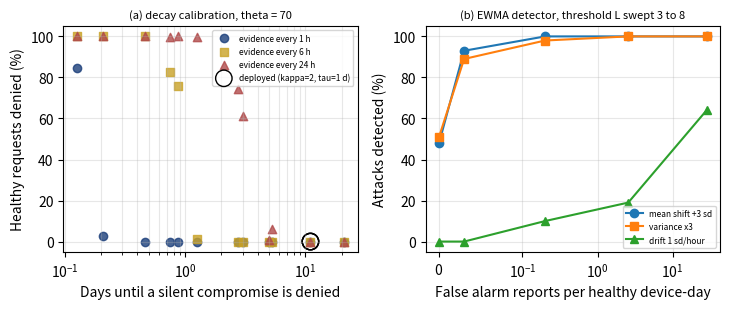

Write the Python code that produced this figure.
#!/usr/bin/env python3
"""Offline studies (no chain, no cloud) built on the contract's trust law.

  Study 1  decay calibration: sensitivity of (kappa, tau, theta, evidence interval E)
  Study 2  telemetry-derived evidence: EWMA detector on synthetic telemetry feeds
           negative evidence to the same law (replaces the injected A5 evidence)

The trust law is Eq. (1)/(2) of the paper, exactly as TrustManager.sol implements it:
    T(t) = max(0, T_last - kappa * floor((t - t_last) / tau)),  evidence: T = clamp(T + delta, 0, 100)
Everything here is a simulation with synthetic telemetry and stated assumptions.

  python3 experiments/offline_calibration.py --out evaluation/results_offline
"""
import argparse, json, math, pathlib
import numpy as np, pandas as pd

HOUR, DAY = 3600.0, 86400.0
ap = argparse.ArgumentParser()
ap.add_argument("--out", default="evaluation/results_offline")
ap.add_argument("--seed", type=int, default=7)
A = ap.parse_args()
OUT = pathlib.Path(A.out); OUT.mkdir(parents=True, exist_ok=True)
rng = np.random.default_rng(A.seed)


def decayed(T_last, dt, kappa, tau):
    return max(0.0, T_last - kappa * math.floor(dt / tau))


# ----------------------------------------------------------------------------------------
# Study 1: decay calibration
# ----------------------------------------------------------------------------------------
D_POS, T_START, T_COMP = 5, 80, 90   # healthy attestation +5; healthy starts at 80; compromised device was at 90
SIM_DAYS, REQ_GAP = 30, 600.0        # 30 simulated days, one access request per 10 min per device
rows = []
for kappa in (1, 2, 5, 10):
    for tau_h in (1, 6, 24):
        tau = tau_h * HOUR
        for theta in (40, 70):
            # silent compromised device: no evidence ever arrives; first denied request after n steps
            n = int((T_COMP - theta) // kappa) + 1
            t_deny_h = n * tau_h
            for E_h in (1, 6, 24):          # mean interval between positive evidence events (Poisson)
                fd, tot = 0, 0
                for rep in range(20):
                    t, T, tl = 0.0, float(T_START), 0.0
                    next_ev = rng.exponential(E_h * HOUR)
                    while t < SIM_DAYS * DAY:
                        t += REQ_GAP
                        while next_ev <= t:                       # apply evidence events that occurred
                            T = min(100.0, decayed(T, next_ev - tl, kappa, tau) + D_POS); tl = next_ev
                            next_ev += rng.exponential(E_h * HOUR)
                        if t > 2 * DAY:                           # skip a 2-day warm-up
                            tot += 1; fd += decayed(T, t - tl, kappa, tau) < theta
                rows.append(dict(kappa=kappa, tau_h=tau_h, theta=theta, E_h=E_h,
                                 time_to_deny_h=t_deny_h, false_deny=fd / tot))
S1 = pd.DataFrame(rows); S1.to_csv(OUT / "decay_sensitivity.csv", index=False)

# ----------------------------------------------------------------------------------------
# Study 2: telemetry-derived evidence
# ----------------------------------------------------------------------------------------
FS = 10.0                     # one sample every 10 s (vibration RMS of a CNC spindle, arbitrary units)
MU, SIG, RHO = 1.0, 0.10, 0.8  # healthy level, noise sd, AR(1) autocorrelation
LAMBDA = 0.1                  # EWMA smoothing
BASE_N = 360                  # first hour is used to estimate the baseline
D_NEG, MIN_GAP = -20, 60.0    # each alarm reports -20 trust, at most one report per 60 s per device
KAPPA, TAU = 2, DAY


def stream(n, shift=0.0, vscale=1.0, ramp=0.0, onset=None):
    e = np.empty(n); e[0] = rng.normal(0, SIG)
    w = rng.normal(0, SIG * math.sqrt(1 - RHO ** 2), n)
    for i in range(1, n): e[i] = RHO * e[i - 1] + w[i]
    x = MU + e
    if onset is not None:
        k = np.arange(n) - onset
        a = k >= 0
        x[a] = MU + vscale * e[a] + shift * SIG + ramp * SIG * (k[a] / 360.0)
    return x


def alarms(x, L):
    """EWMA of the standardized residual; alarm when |z_ewma| > L * sd_ewma.
    Mean, sd and the EWMA's own sd (which autocorrelation inflates) are all estimated from the first BASE_N samples."""
    m, s = x[:BASE_N].mean(), x[:BASE_N].std() + 1e-9
    z = (x - m) / s
    ew = np.empty(len(x)); e = 0.0
    for i in range(len(x)):
        e = LAMBDA * z[i] + (1 - LAMBDA) * e; ew[i] = e
    sd = ew[30:BASE_N].std() + 1e-9
    out = np.abs(ew) > L * sd
    out[:BASE_N] = False
    return out


def trust_after(alarm_idx, score0, theta, onset_i):
    """Apply -20 per rate-limited alarm; return seconds from onset to first denied request (None if never)."""
    T, last = float(score0), -1e9
    for i in alarm_idx:
        t = i * FS
        if t - last >= MIN_GAP:
            T = max(0.0, T + D_NEG); last = t
            if T < theta: return t - onset_i * FS + 2.0   # +2 s: one block for the evidence tx to finalize
    return None


MODES = {"mean shift +3 sd": dict(shift=3.0), "variance x3": dict(vscale=3.0), "drift 1 sd/hour": dict(ramp=1.0)}
res = []
N_TR, N_FA, DUR, ONSET = 100, 100, 720, 400    # 100 attack trials; 100 healthy device-days (8640 samples) per L
for L in (3.0, 4.0, 5.0, 6.0, 8.0):
    # false alarms: healthy device-days
    n_fa, t_fa, fd = 0, 0, {40: 0, 70: 0}
    for _ in range(N_FA):
        x = stream(8640); al = np.where(alarms(x, L))[0]
        # count alarm *reports* (rate limited) and the resulting trust of a healthy device that also attests every 6 h
        rep, last, T, tl = [], -1e9, 80.0, 0.0
        for i in al:
            t = i * FS
            if t - last >= MIN_GAP: rep.append(t); last = t
        n_fa += len(rep)
        events = sorted([(t, D_NEG) for t in rep] + [(h * 6 * HOUR, D_POS) for h in range(1, 5)])
        den = {40: False, 70: False}
        for t, d in events:
            T = min(100.0, max(0.0, decayed(T, t - tl, KAPPA, TAU) + d)); tl = t
            for th in den: den[th] |= T < th
        for th in fd: fd[th] += den[th]
    for mode, kw in MODES.items():
        det, delay, den40, den70 = 0, [], [], []
        for _ in range(N_TR):
            x = stream(DUR, onset=ONSET, **kw); al = np.where(alarms(x, L))[0]
            first = [i for i in al if i >= ONSET]
            if first:
                det += 1; delay.append((first[0] - ONSET) * FS)
                den40.append(trust_after(first, 80, 40, ONSET)); den70.append(trust_after(first, 80, 70, ONSET))
        ok = lambda v: [a for a in v if a is not None]
        res.append(dict(L=L, mode=mode, detect_rate=det / N_TR,
                        detect_delay_s=float(np.median(delay)) if delay else np.nan,
                        false_reports_per_device_day=n_fa / N_FA,
                        healthy_denied_theta40=fd[40] / N_FA, healthy_denied_theta70=fd[70] / N_FA,
                        denied_after_s_theta40=float(np.median(ok(den40))) if ok(den40) else np.nan,
                        denied_after_s_theta70=float(np.median(ok(den70))) if ok(den70) else np.nan,
                        denied_frac_theta40=len(ok(den40)) / N_TR, denied_frac_theta70=len(ok(den70)) / N_TR))
S2 = pd.DataFrame(res); S2.to_csv(OUT / "telemetry_evidence.csv", index=False)

# ----------------------------------------------------------------------------------------
# summary + figure
# ----------------------------------------------------------------------------------------
import matplotlib; matplotlib.use("Agg"); import matplotlib.pyplot as plt
fig, (a, b) = plt.subplots(1, 2, figsize=(7.4, 3.2))
for E, mk, c in ((1, "o", "#1B3E7A"), (6, "s", "#C9A227"), (24, "^", "#B04A4A")):
    d = S1[(S1.theta == 70) & (S1.E_h == E)]
    a.scatter(d.time_to_deny_h / 24, 100 * d.false_deny, marker=mk, color=c, label=f"evidence every {E} h", alpha=.8)
dep = S1[(S1.kappa == 2) & (S1.tau_h == 24) & (S1.theta == 70)]
a.scatter(dep.time_to_deny_h / 24, 100 * dep.false_deny, s=140, facecolors="none", edgecolors="k", label="deployed (kappa=2, tau=1 d)")
a.set_xscale("log"); a.set_xlabel("Days until a silent compromise is denied"); a.set_ylabel("Healthy requests denied (%)")
a.set_title("(a) decay calibration, theta = 70", fontsize=8); a.legend(fontsize=6); a.grid(alpha=.3, which="both")
for mode, mk in zip(MODES, ("o", "s", "^")):
    d = S2[S2["mode"] == mode]
    b.plot(d.false_reports_per_device_day, 100 * d.detect_rate, marker=mk, label=mode)
b.set_xscale("symlog", linthresh=1e-1); b.set_xlabel("False alarm reports per healthy device-day"); b.set_ylabel("Attacks detected (%)")
b.set_title("(b) EWMA detector, threshold L swept 3 to 8", fontsize=8); b.legend(fontsize=6); b.grid(alpha=.3)
plt.tight_layout(); (OUT / "figures").mkdir(exist_ok=True); plt.savefig(OUT / "figures/fig8_offline.png", dpi=220, facecolor="white")

with open(OUT / "summary.md", "w") as f:
    f.write("# Offline calibration studies (simulation, synthetic telemetry)\n\n## Study 1: decay sensitivity (theta=70, deployed kappa=2, tau=1 d)\n\n")
    f.write(S1[(S1.theta == 70)].pivot_table(index=["kappa", "tau_h"], columns="E_h", values=["time_to_deny_h", "false_deny"]).round(3).to_markdown() + "\n\n")
    f.write("## Study 2: telemetry-derived evidence\n\n" + S2.round(3).to_markdown(index=False) + "\n")
print(open(OUT / "summary.md").read())
